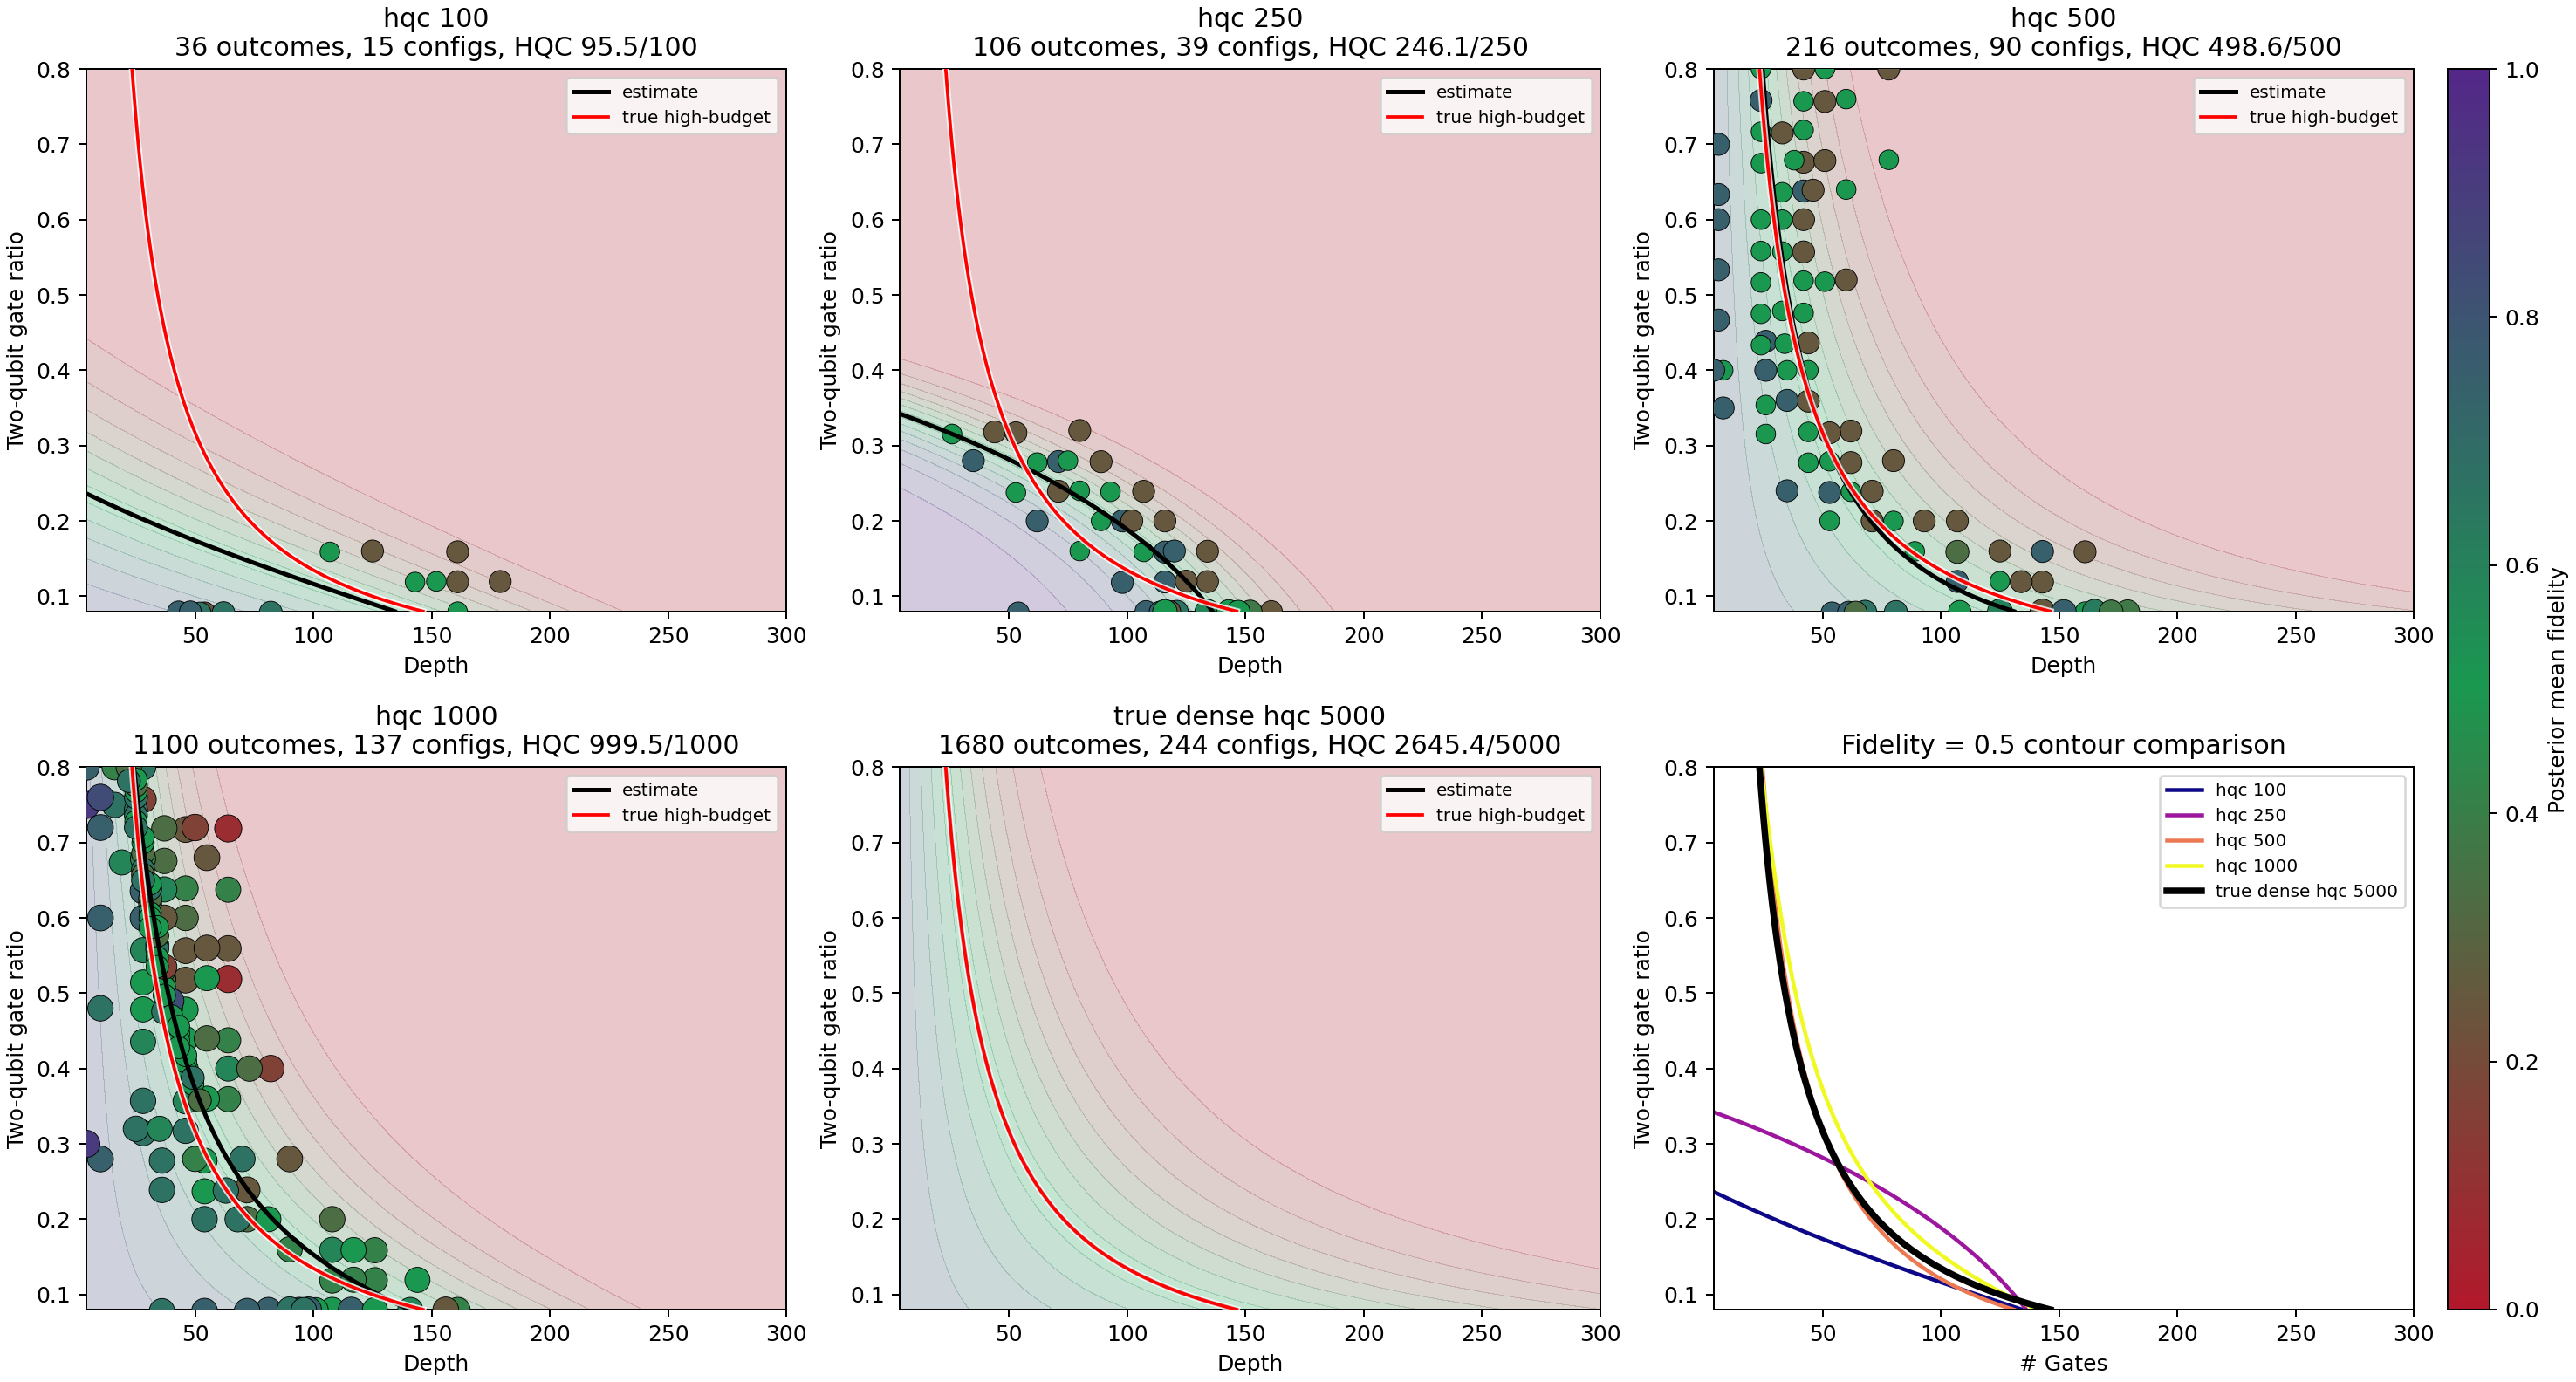

Here is the Python script that generated this plot:
from __future__ import annotations

import argparse
import json
import os
import tempfile
from math import ceil
from pathlib import Path

import numpy as np
from numpy.random import default_rng

from sympleq.applications.randomized_benchmarking.RMB import RMB
from sympleq.core.bayesian_estimation import BayesianEstimator

from viarregio2 import (
    config_from_parameters,
    fidelity_mean,
    fidelity_variance,
    make_backend,
    spend_measurements,
    template_config,
    total_measurements,
)
from viarregio3 import contour_points_from_surface
from viarregio4 import (
    affordable_shot_count,
    fidelity_colormap,
    fit_monotone_fidelity_surface,
    hqc_cost,
)
from viarregio7 import ContourFirstExperimentConfig
from viarregio7 import estimate_boundary as estimate_boundary_v7


def configure_plot_caches() -> None:
    """
    Keep Matplotlib/fontconfig caches in a writable temp directory.

    The benchmark imports Matplotlib lazily, but the sandbox/user environment
    may point its default cache under an unwritable home config directory.
    Setting these before plotting avoids a slow warning-heavy startup.
    """
    cache_root = Path(tempfile.gettempdir()) / "sympleq_benchmarkv7_cache"
    mpl_cache = cache_root / "matplotlib"
    xdg_cache = cache_root / "xdg"
    mpl_cache.mkdir(parents=True, exist_ok=True)
    xdg_cache.mkdir(parents=True, exist_ok=True)
    os.environ.setdefault("MPLCONFIGDIR", str(mpl_cache))
    os.environ.setdefault("XDG_CACHE_HOME", str(xdg_cache))


configure_plot_caches()


def parse_budget_list(value: str) -> list[float]:
    budgets = [float(part.strip()) for part in value.split(",") if part.strip()]
    if not budgets:
        raise ValueError("At least one budget is required.")
    if any(budget <= 0.0 for budget in budgets):
        raise ValueError("Budgets must be positive.")
    return budgets


def parse_optional_float(value: str) -> float | None:
    if value.strip().lower() in {"none", "null", "off"}:
        return None
    return float(value)


def make_settings(
    *,
    budget: float,
    seed: int,
    args: argparse.Namespace,
) -> ContourFirstExperimentConfig:
    if args.budget_mode == "hqc":
        measurement_budget = args.measurement_cap
        hqc_budget = float(budget)
    else:
        measurement_budget = int(round(budget))
        hqc_budget = args.hqc_budget

    return ContourFirstExperimentConfig(
        measurement_budget=measurement_budget,
        hqc_budget=hqc_budget,
        n_qubits_values=(args.n_qubits,),
        depth_bounds=(args.depth_min, args.depth_max),
        ratio_bounds=(args.ratio_min, args.ratio_max),
        random_elimination=args.random_elimination,
        scrambling_probability=args.scrambling_probability,
        min_adaptive_shots_per_config=1,
        max_adaptive_shots_per_config=args.max_adaptive_shots,
        max_shots_per_config=args.max_shots_per_config,
        candidate_grid_size=(args.contour_grid, args.contour_grid),
        boundary_width=0.08,
        shot_boundary_width=0.2,
        surface_smoothing=args.surface_smoothing,
        min_fit_points=8,
        monotone_l2=1e-3,
        contour_ready_probability_width=0.10,
        contour_min_anchors=4,
        contour_step_fraction=0.08,
        contour_projection_fraction=0.12,
        contour_gradient_fraction=0.01,
        ray_ratio_count=args.ray_ratio_count,
        ray_probe_shots=2,
        ray_bisection_steps=5,
        ray_bisection_shots=2,
        crossing_decision_confirm_shots=args.crossing_decision_confirm_shots,
        crossing_decision_probability_width=args.crossing_decision_probability_width,
        crossing_ambiguous_as_failure=not args.no_crossing_ambiguous_as_failure,
        initial_crossing_interior_bracket=not args.no_initial_crossing_interior_bracket,
        initial_crossing_center_fraction=args.initial_crossing_center_fraction,
        initial_crossing_half_width_fraction=args.initial_crossing_half_width_fraction,
        initial_crossing_expand_factor=args.initial_crossing_expand_factor,
        crossing_confirm_candidates=args.crossing_confirm_candidates,
        crossing_confirm_shots=args.crossing_confirm_shots,
        initial_anchor_refine=not args.no_initial_anchor_refine,
        initial_anchor_refine_shots=args.initial_anchor_refine_shots,
        initial_anchor_refine_steps=args.initial_anchor_refine_steps,
        initial_anchor_search_fraction=args.initial_anchor_search_fraction,
        initial_anchor_min_runs=args.initial_anchor_min_runs,
        trace_reserve_budget_fraction=args.trace_reserve_budget_fraction,
        trace_reserve_min_hqc=args.trace_reserve_min_hqc,
        trace_ratio_step_fraction=args.trace_ratio_step_fraction,
        trace_depth_search_fraction=0.06,
        trace_local_crossing=args.trace_local_crossing,
        trace_enforce_monotone_depth=not args.no_trace_monotone_depth,
        trace_correction_steps=args.trace_correction_steps,
        trace_shots=2,
        trace_accept_probability_width=0.12,
        trace_reject_probability_width=args.trace_reject_probability_width,
        trace_directions=(1,),
        model_projection_after_fit=args.model_projection_after_fit,
        refine_after_trace=args.refine_after_trace,
        trace_anchor_min_shots=args.trace_anchor_min_shots,
        refinement_shots=args.refinement_shots,
        refinement_boundary_width=0.15,
        batching_enabled=not args.no_batching,
        batch_max_configs=args.batch_max_configs,
        max_cost_per_batch=args.max_cost_per_batch,
        batch_reset_weight=args.batch_reset_weight,
        batch_candidate_multiplier=args.batch_candidate_multiplier,
        batch_refinement_shots=args.batch_refinement_shots,
        batch_refinement_fit_passes=args.batch_refinement_fit_passes,
        batch_acquisition_passes=args.batch_acquisition_passes,
        batch_post_trace_reserve_fraction=args.batch_post_trace_reserve_fraction,
        hqc_cost_informed_acquisition=(args.budget_mode == "hqc" or hqc_budget is not None),
        hqc_cost_power=1.0,
        rng_seed=seed,
        save_path=None,
        diagnostics_path=(
            Path(args.diagnostics_dir).expanduser().resolve()
            / f"{args.budget_mode}_{budget:g}_seed{seed}_diagnostics.json"
            if args.diagnostics_dir is not None
            else None
        ),
        print_diagnostics=args.print_diagnostics,
        verbose=args.verbose,
    )


def spend_for_reference(
    *,
    rmb: RMB,
    config,
    requested_shots: int,
    settings: ContourFirstExperimentConfig,
    remaining_measurements: int,
    remaining_hqc: float,
) -> tuple[int, int, float]:
    if requested_shots <= 0 or remaining_measurements <= 0 or remaining_hqc <= 0.0:
        return 0, remaining_measurements, remaining_hqc

    shots = min(requested_shots, remaining_measurements)
    if settings.hqc_budget is not None:
        shots = affordable_shot_count(
            config=config,
            requested_shots=shots,
            remaining_hqc=remaining_hqc,
            settings=settings,
        )
    if shots <= 0:
        return 0, remaining_measurements, remaining_hqc

    spent = spend_measurements(
        backend=rmb.backend,
        rng=rmb.rng,
        data=rmb._data,
        config=config,
        n_measurements=shots,
    )
    remaining_measurements -= spent
    if settings.hqc_budget is not None:
        remaining_hqc -= hqc_cost(config, spent, settings)
    else:
        remaining_hqc = float(remaining_measurements)
    return spent, remaining_measurements, remaining_hqc


def dense_reference_run(
    *,
    settings: ContourFirstExperimentConfig,
    seed: int,
    args: argparse.Namespace,
) -> RMB:
    """
    Build a high-quality reference from fixed-ratio depth bisections.

    This avoids using the same adaptive contour-following stopping rule as the
    candidate method.  The resulting reference is still fit with the same
    monotone surface, but the data are deliberately spread along the boundary.
    """
    rng = default_rng(seed)
    rmb = RMB.default(rng).with_backend(make_backend())
    template = template_config(settings, args.n_qubits)

    remaining_measurements = settings.measurement_budget
    remaining_hqc = (
        float(settings.hqc_budget)
        if settings.hqc_budget is not None
        else float(settings.measurement_budget)
    )

    def measure(depth: float, ratio: float, shots: int) -> tuple[object, float | None]:
        nonlocal remaining_measurements, remaining_hqc
        config = config_from_parameters(template=template, depth=depth, ratio=ratio)
        spent, remaining_measurements, remaining_hqc = spend_for_reference(
            rmb=rmb,
            config=config,
            requested_shots=shots,
            settings=settings,
            remaining_measurements=remaining_measurements,
            remaining_hqc=remaining_hqc,
        )
        if spent <= 0 and config not in rmb._data:
            return config, None
        return config, fidelity_mean(rmb._data[config])

    ratios = np.linspace(args.ratio_min, args.ratio_max, args.reference_ratios)
    for ratio in ratios:
        if remaining_measurements <= 0 or remaining_hqc <= settings.hqc_base_cost:
            break

        low_depth = float(args.depth_min)
        high_depth = float(args.depth_max)
        low_config, low_p = measure(low_depth, float(ratio), args.reference_edge_shots)
        high_config, high_p = measure(high_depth, float(ratio), args.reference_edge_shots)
        if low_p is None or high_p is None:
            break

        if low_p < 0.5 or high_p > 0.5:
            continue

        best_config = low_config if abs(low_p - 0.5) <= abs(high_p - 0.5) else high_config
        best_error = min(abs(low_p - 0.5), abs(high_p - 0.5))

        for _ in range(args.reference_bisection_steps):
            if remaining_measurements <= 0 or remaining_hqc <= settings.hqc_base_cost:
                break
            mid_depth = 0.5 * (low_depth + high_depth)
            mid_config, mid_p = measure(mid_depth, float(ratio), args.reference_shots)
            if mid_p is None:
                break
            error = abs(mid_p - 0.5)
            if error < best_error:
                best_config = mid_config
                best_error = error
            if mid_p >= 0.5:
                low_depth = float(mid_config.depth)
                low_p = mid_p
            else:
                high_depth = float(mid_config.depth)
                high_p = mid_p

        if args.reference_confirm_shots > 0:
            measure(
                float(best_config.depth),
                float(best_config.min_two_qubit_gate_ratio),
                args.reference_confirm_shots,
            )

    return rmb


def cache_path(
    *,
    label: str,
    budget: float,
    seed: int,
    args: argparse.Namespace,
) -> Path:
    cache_dir = Path(args.cache_dir).expanduser().resolve()
    reference_suffix = ""
    if label == "true":
        reference_suffix = (
            f"_{args.true_method}"
            f"_rr{args.reference_ratios}"
            f"_rs{args.reference_shots}"
            f"_rb{args.reference_bisection_steps}"
            f"_rc{args.reference_confirm_shots}"
        )
    name = (
        f"v7_{label}_"
        f"{args.budget_mode}{budget:g}_"
        f"{args.n_qubits}q_"
        f"d{args.depth_min}-{args.depth_max}_"
        f"r{args.ratio_min:g}-{args.ratio_max:g}_"
        f"seed{seed}{reference_suffix}_trace"
        f"{'local' if args.trace_local_crossing else 'projected'}"
        f"{'mono' if not args.no_trace_monotone_depth else 'free'}"
        f"_dc{args.crossing_decision_confirm_shots}"
        f"w{args.crossing_decision_probability_width:g}"
        f"{'af' if not args.no_crossing_ambiguous_as_failure else 'ap'}"
        f"_ib{'y' if not args.no_initial_crossing_interior_bracket else 'n'}"
        f"c{args.initial_crossing_center_fraction:g}"
        f"h{args.initial_crossing_half_width_fraction:g}"
        f"_ia{'r' if not args.no_initial_anchor_refine else 'n'}"
        f"{args.initial_anchor_refine_shots}"
        f"m{args.initial_anchor_min_runs}"
        f"_tr{args.trace_reserve_budget_fraction:g}m{args.trace_reserve_min_hqc:g}"
        f"_tc{args.trace_correction_steps}rw{args.trace_reject_probability_width:g}"
        f"_ta{args.trace_anchor_min_shots}"
        f"_{'mp' if args.model_projection_after_fit else 'nmp'}"
        f"_{'ref' if args.refine_after_trace else 'noref'}"
        f"_cc{args.crossing_confirm_candidates}s{args.crossing_confirm_shots}"
        f"_b{'y' if not args.no_batching else 'n'}"
        f"mc{args.batch_max_configs}"
        f"h{args.max_cost_per_batch if args.max_cost_per_batch is not None else 'none'}"
        f"rw{args.batch_reset_weight:g}"
        f"cm{args.batch_candidate_multiplier}"
        f"rs{args.batch_refinement_shots}"
        f"fp{args.batch_refinement_fit_passes}"
        f"ap{args.batch_acquisition_passes}"
        f"ptr{args.batch_post_trace_reserve_fraction:g}"
        f"_v7.json"
    )
    return cache_dir / name


def batch_summary_cache_path(path: Path) -> Path:
    return path.with_suffix(path.suffix + ".batch_summary.json")


def save_batch_summary_cache(path: Path, rmb: RMB) -> None:
    summary = getattr(rmb, "_batch_cost_summary", None)
    if not summary:
        return
    summary_path = batch_summary_cache_path(path)
    summary_path.write_text(json.dumps(summary, indent=2), encoding="utf-8")


def load_batch_summary_cache(path: Path, rmb: RMB) -> None:
    summary_path = batch_summary_cache_path(path)
    if not summary_path.exists():
        return
    with summary_path.open(encoding="utf-8") as handle:
        rmb._batch_cost_summary = json.load(handle)


def requested_budget_value(settings: ContourFirstExperimentConfig) -> float:
    if settings.hqc_budget is not None:
        return float(settings.hqc_budget)
    return float(settings.measurement_budget)


def spent_budget_value(rmb: RMB, settings: ContourFirstExperimentConfig) -> float:
    if settings.hqc_budget is not None:
        summary = getattr(rmb, "_batch_cost_summary", None)
        if summary:
            return float(summary["stitched_hqc_spent"])
        return hqc_spent(rmb, settings)
    return float(total_measurements(rmb._data))


def print_budget_warning(
    *,
    label: str,
    rmb: RMB,
    settings: ContourFirstExperimentConfig,
    args: argparse.Namespace,
) -> None:
    requested = requested_budget_value(settings)
    spent = spent_budget_value(rmb, settings)
    if requested <= 0.0 or not np.isfinite(spent):
        return
    fraction = spent / requested
    if fraction < args.warn_spend_fraction:
        print(
            f"WARNING: {label} spent only {spent:.1f} / {requested:.1f} "
            f"({fraction:.1%}) of the requested "
            f"{'HQC' if settings.hqc_budget is not None else 'measurement'} budget."
        )


def load_legacy_depth_ratio_cache(
    path: Path,
    settings: ContourFirstExperimentConfig,
    seed: int,
) -> RMB:
    """
    Load a pre-gate-count RMB cache and convert configs to current RMBConfig.
    """
    with path.open(encoding="utf-8") as handle:
        payload = json.load(handle)

    estimator_params = payload.get("estimator", {})
    default_estimator = BayesianEstimator(
        estimator_params.get("threshold", 10 ** -3),
        estimator_params.get("min_runs", 100),
        estimator_params.get("max_runs"),
    )
    rmb = RMB.default(default_rng(seed)).with_backend(make_backend()).with_bayesian_estimator(default_estimator)

    for rec in payload["data"]:
        template = (
            template_config(settings, rec["n_qubits"])
            .with_random_elimination(rec["random_elimination"])
            .with_scrambling_probability(rec["scrambling_probability"])
        )
        ratio = 0.5 * (
            float(rec["min_two_qubit_gate_ratio"])
            + float(rec.get("max_two_qubit_gate_ratio", rec["min_two_qubit_gate_ratio"]))
        )
        config = config_from_parameters(
            template=template,
            depth=float(rec["depth"]),
            ratio=ratio,
        )
        estimator = BayesianEstimator(
            default_estimator.threshold,
            default_estimator.min_runs,
            default_estimator.max_runs,
        )
        for outcome, count in rec["results"]:
            estimator.record(bool(outcome), int(count))
        rmb._data[config] = estimator

    return rmb


def print_batch_cost_summary(label: str, budget: float, rmb: RMB) -> None:
    summary = getattr(rmb, "_batch_cost_summary", None)
    if not summary:
        return
    stitched = float(summary["stitched_hqc_spent"])
    native = float(summary["native_hqc_estimate"])
    saving = float(summary["estimated_batching_saving_hqc"])
    fraction = float(summary["estimated_batching_saving_fraction"])
    print(
        f"{label} budget {budget:g} batching: stitched HQC {stitched:.1f}, "
        f"native separate-job estimate {native:.1f}, saving {saving:.1f} "
        f"({fraction:.1%})."
    )


def run_or_load(
    *,
    label: str,
    budget: float,
    seed: int,
    args: argparse.Namespace,
) -> tuple[RMB, ContourFirstExperimentConfig]:
    settings = make_settings(budget=budget, seed=seed, args=args)
    path = cache_path(label=label, budget=budget, seed=seed, args=args)
    if path.exists() and not args.rebuild:
        print(f"Loading {label} budget {budget:g} from {path}")
        try:
            rmb = RMB.load(path).with_backend(make_backend())
        except (KeyError, TypeError, ValueError) as exc:
            try:
                rmb = load_legacy_depth_ratio_cache(path, settings=settings, seed=seed)
            except (KeyError, TypeError, ValueError) as legacy_exc:
                print(
                    f"Cached {label} budget {budget:g} at {path} is incompatible "
                    f"with the current RMBConfig format ({exc}) and could not be "
                    f"converted ({legacy_exc}); rebuilding it."
                )
            else:
                print(f"Converted legacy cache for {label} budget {budget:g}.")
                print_budget_warning(label=label, rmb=rmb, settings=settings, args=args)
                return rmb, settings
        else:
            load_batch_summary_cache(path, rmb)
            print_batch_cost_summary(label=label, budget=budget, rmb=rmb)
            print_budget_warning(label=label, rmb=rmb, settings=settings, args=args)
            return rmb, settings

    print(f"Running {label} budget {budget:g}...")
    if label == "true" and args.true_method == "dense":
        rmb = dense_reference_run(settings=settings, seed=seed, args=args)
    else:
        rmb = estimate_boundary_v7(settings)
    path.parent.mkdir(parents=True, exist_ok=True)
    rmb.save(path)
    save_batch_summary_cache(path, rmb)
    print(f"Saved {label} budget {budget:g} to {path}")
    print_batch_cost_summary(label=label, budget=budget, rmb=rmb)
    print_budget_warning(label=label, rmb=rmb, settings=settings, args=args)
    return rmb, settings


def extract_contour(
    rmb: RMB,
    settings: ContourFirstExperimentConfig,
) -> tuple[np.ndarray, object | None]:
    try:
        surface = fit_monotone_fidelity_surface(rmb._data, settings)
    except (RuntimeError, ValueError):
        return np.empty((0, 2), dtype=float), None
    return contour_points_from_surface(surface, settings), surface


def hqc_spent(rmb: RMB, settings: ContourFirstExperimentConfig) -> float:
    if settings.hqc_budget is None:
        return float("nan")
    summary = getattr(rmb, "_batch_cost_summary", None)
    if summary:
        return float(summary["stitched_hqc_spent"])
    return float(sum(
        hqc_cost(config, estimator.num_runs(), settings)
        for config, estimator in rmb._data.items()
        if estimator.num_runs() > 0
    ))


def sorted_contour(contour: np.ndarray) -> np.ndarray:
    if len(contour) == 0:
        return contour
    order = np.lexsort((contour[:, 0], contour[:, 1]))
    return contour[order]


def scaled_points(points: np.ndarray, settings: ContourFirstExperimentConfig) -> np.ndarray:
    lower = np.array([settings.depth_bounds[0], settings.ratio_bounds[0]], dtype=float)
    upper = np.array([settings.depth_bounds[1], settings.ratio_bounds[1]], dtype=float)
    return (points - lower) / (upper - lower)


def contour_chamfer_distance(
    contour: np.ndarray,
    reference_contour: np.ndarray,
    settings: ContourFirstExperimentConfig,
) -> float:
    if len(contour) == 0 or len(reference_contour) == 0:
        return float("nan")
    scaled_contour = scaled_points(contour, settings)
    scaled_reference = scaled_points(reference_contour, settings)
    distances = np.linalg.norm(
        scaled_contour[:, None, :] - scaled_reference[None, :, :],
        axis=2,
    )
    return float(
        0.5 * (
            np.mean(np.min(distances, axis=1))
            + np.mean(np.min(distances, axis=0))
        )
    )


def contour_calibration_error(contour: np.ndarray, reference_surface) -> float:
    if len(contour) == 0 or reference_surface is None:
        return float("nan")
    return float(np.mean(np.abs(reference_surface.probability(contour) - 0.5)))


def point_arrays(rmb: RMB) -> tuple[np.ndarray, np.ndarray, np.ndarray, np.ndarray]:
    configs = [config for config, estimator in rmb._data.items() if estimator.num_runs() > 0]
    depths = np.array([config.depth for config in configs], dtype=float)
    ratios = np.array([config.min_two_qubit_gate_ratio for config in configs], dtype=float)
    fidelities = np.array([fidelity_mean(rmb._data[config]) for config in configs], dtype=float)
    variances = np.array([fidelity_variance(rmb._data[config]) for config in configs], dtype=float)
    certainty = 1.0 - np.clip(variances / (1.0 / 12.0), 0.0, 1.0)
    sizes = 25.0 + 140.0 * certainty
    return depths, ratios, fidelities, sizes


def plot_surface_panel(
    ax,
    *,
    rmb: RMB,
    settings: ContourFirstExperimentConfig,
    budget_label: str,
    true_contour: np.ndarray,
    show_points: bool = True,
) -> None:
    import matplotlib.pyplot as plt

    contour, surface = extract_contour(rmb, settings)
    cmap = fidelity_colormap()
    scatter = None
    if show_points:
        depths, ratios, fidelities, sizes = point_arrays(rmb)
        scatter = ax.scatter(
            depths,
            ratios,
            c=fidelities,
            s=sizes,
            cmap=cmap,
            vmin=0.0,
            vmax=1.0,
            edgecolors="black",
            linewidths=0.35,
            zorder=3,
        )

    if surface is not None:
        depth_grid, ratio_grid, probabilities = surface.probability_grid(settings)
        ax.contourf(
            depth_grid,
            ratio_grid,
            probabilities,
            levels=np.linspace(0.0, 1.0, 16),
            cmap=cmap,
            alpha=0.25,
            vmin=0.0,
            vmax=1.0,
            zorder=1,
        )
        if len(contour) > 0:
            c = sorted_contour(contour)
            ax.plot(c[:, 0], c[:, 1], color="black", linewidth=2.0, label="estimate", zorder=4)

    if len(true_contour) > 0:
        t = sorted_contour(true_contour)
        ax.plot(t[:, 0], t[:, 1], color="white", linewidth=3.0, alpha=0.8, zorder=4)
        ax.plot(t[:, 0], t[:, 1], color="red", linewidth=1.5, label="true high-budget", zorder=5)

    used = total_measurements(rmb._data)
    hqc = hqc_spent(rmb, settings)
    if np.isfinite(hqc):
        requested = requested_budget_value(settings)
        hqc_text = f", HQC {hqc:.1f}/{requested:.0f}"
    else:
        hqc_text = ""
    ax.set_title(f"{budget_label}\n{used} outcomes, {len(rmb._data)} configs{hqc_text}")
    ax.set_xlabel("Depth")
    ax.set_ylabel("Two-qubit gate ratio")
    ax.set_xlim(settings.depth_bounds)
    ax.set_ylim(settings.ratio_bounds)
    ax.legend(loc="best", fontsize=8)
    return scatter


def plot_overlay_panel(
    ax,
    *,
    contours: list[tuple[str, np.ndarray]],
    true_label: str,
    true_contour: np.ndarray,
    settings: ContourFirstExperimentConfig,
) -> None:
    cmap = __import__("matplotlib").colormaps.get_cmap("plasma")
    plotted = 0
    for idx, (label, contour) in enumerate(contours):
        if len(contour) == 0:
            continue
        color = cmap(idx / max(1, len(contours) - 1))
        c = sorted_contour(contour)
        ax.plot(c[:, 0], c[:, 1], linewidth=1.8, color=color, label=label)
        plotted += 1

    if len(true_contour) > 0:
        t = sorted_contour(true_contour)
        ax.plot(t[:, 0], t[:, 1], color="black", linewidth=3.0, label=true_label)

    ax.set_title("Fidelity = 0.5 contour comparison")
    ax.set_xlabel("# Gates")
    ax.set_ylabel("Two-qubit gate ratio")
    ax.set_xlim(settings.depth_bounds)
    ax.set_ylim(settings.ratio_bounds)
    if plotted or len(true_contour) > 0:
        ax.legend(loc="best", fontsize=8)


def make_plots(
    *,
    runs: list[tuple[str, RMB, ContourFirstExperimentConfig]],
    true_run: tuple[str, RMB, ContourFirstExperimentConfig],
    args: argparse.Namespace,
) -> None:
    import matplotlib.pyplot as plt
    from matplotlib.gridspec import GridSpec

    true_label, true_rmb, true_settings = true_run
    true_contour, true_surface = extract_contour(true_rmb, true_settings)

    surface_runs = runs + [true_run]
    n_panels = len(surface_runs) + 1
    n_cols = min(args.columns, n_panels)
    n_rows = ceil(n_panels / n_cols)
    fig = plt.figure(figsize=(5.2 * n_cols + 0.8, 4.4 * n_rows), constrained_layout=True)
    grid = GridSpec(
        n_rows,
        n_cols + 1,
        figure=fig,
        width_ratios=[1.0] * n_cols + [0.06],
    )
    flat_axes = [
        fig.add_subplot(grid[row, col])
        for row in range(n_rows)
        for col in range(n_cols)
    ]
    cbar_ax = fig.add_subplot(grid[:, -1])

    scatter = None
    contours = []
    for ax, (label, rmb, settings) in zip(flat_axes, surface_runs):
        panel_scatter = plot_surface_panel(
            ax,
            rmb=rmb,
            settings=settings,
            budget_label=label,
            true_contour=true_contour,
            show_points=(label != true_label or args.show_reference_points),
        )
        if panel_scatter is not None:
            scatter = panel_scatter
        contour, _ = extract_contour(rmb, settings)
        if label != true_label:
            contours.append((label, contour))
            print(
                f"{label}: contour points={len(contour)}, "
                f"Chamfer={contour_chamfer_distance(contour, true_contour, settings):.4f}, "
                f"calibration={contour_calibration_error(contour, true_surface):.4f}"
            )

    overlay_ax = flat_axes[len(surface_runs)]
    plot_overlay_panel(
        overlay_ax,
        contours=contours,
        true_label=true_label,
        true_contour=true_contour,
        settings=true_settings,
    )

    for ax in flat_axes[n_panels:]:
        ax.axis("off")

    if scatter is not None:
        cbar = fig.colorbar(scatter, cax=cbar_ax)
        cbar.set_label("Posterior mean fidelity")
    else:
        cbar_ax.axis("off")

    if args.output is not None:
        output = Path(args.output).expanduser().resolve()
        output.parent.mkdir(parents=True, exist_ok=True)
        if output.exists() and args.overwrite:
            output.unlink()
            print(f"Overwriting plot at {output}")
        fig.savefig(output, dpi=args.dpi)
        print(f"Saved plot to {output}")
    if not args.no_show:
        plt.show()
    else:
        plt.close(fig)


def parse_args() -> argparse.Namespace:
    parser = argparse.ArgumentParser(
        description="Plot viarregio7 batched contour estimates across budgets against a high-budget reference."
    )
    parser.add_argument("--budgets", type=str, default="100,250,500,1000")
    parser.add_argument("--true-budget", type=float, default=5000.0)
    parser.add_argument(
        "--true-method",
        choices=("dense", "adaptive"),
        default="dense",
        help="How to build the high-budget reference contour.",
    )
    parser.add_argument("--reference-ratios", type=int, default=28)
    parser.add_argument("--reference-bisection-steps", type=int, default=7)
    parser.add_argument("--reference-edge-shots", type=int, default=4)
    parser.add_argument("--reference-shots", type=int, default=6)
    parser.add_argument("--reference-confirm-shots", type=int, default=10)
    parser.add_argument("--budget-mode", choices=("hqc", "measurements"), default="hqc")
    parser.add_argument("--hqc-budget", type=float, default=None)
    parser.add_argument("--measurement-cap", type=int, default=1_000_000_000)
    parser.add_argument("--seed", type=int, default=1234)
    parser.add_argument("--true-seed-offset", type=int, default=100_000)
    parser.add_argument("--n-qubits", type=int, default=10)
    parser.add_argument("--depth-min", type=int, default=4)
    parser.add_argument("--depth-max", type=int, default=300)
    parser.add_argument("--ratio-min", type=float, default=0.08)
    parser.add_argument("--ratio-max", type=float, default=0.8)
    parser.add_argument("--random-elimination", type=float, default=0.1)
    parser.add_argument("--scrambling-probability", type=float, default=0.0)
    parser.add_argument("--contour-grid", type=int, default=100)
    parser.add_argument("--surface-smoothing", type=float, default=0.1)
    parser.add_argument("--max-adaptive-shots", type=int, default=5)
    parser.add_argument("--max-shots-per-config", type=int, default=10)
    parser.add_argument("--ray-ratio-count", type=int, default=5)
    parser.add_argument("--crossing-decision-confirm-shots", type=int, default=4)
    parser.add_argument("--crossing-decision-probability-width", type=float, default=0.20)
    parser.add_argument(
        "--no-crossing-ambiguous-as-failure",
        action="store_true",
        help="Let ambiguous initial bisection points update the pass side if their mean is above 0.5.",
    )
    parser.add_argument(
        "--no-initial-crossing-interior-bracket",
        action="store_true",
        help="Start initial crossing searches at min/max depth instead of an interior bracket.",
    )
    parser.add_argument("--initial-crossing-center-fraction", type=float, default=0.35)
    parser.add_argument("--initial-crossing-half-width-fraction", type=float, default=0.18)
    parser.add_argument("--initial-crossing-expand-factor", type=float, default=1.6)
    parser.add_argument("--crossing-confirm-candidates", type=int, default=0)
    parser.add_argument("--crossing-confirm-shots", type=int, default=4)
    parser.add_argument("--no-initial-anchor-refine", action="store_true")
    parser.add_argument("--initial-anchor-refine-shots", type=int, default=6)
    parser.add_argument("--initial-anchor-refine-steps", type=int, default=3)
    parser.add_argument("--initial-anchor-search-fraction", type=float, default=0.06)
    parser.add_argument("--initial-anchor-min-runs", type=int, default=8)
    parser.add_argument("--trace-reserve-budget-fraction", type=float, default=0.35)
    parser.add_argument("--trace-reserve-min-hqc", type=float, default=25.0)
    parser.add_argument("--trace-ratio-step-fraction", type=float, default=0.06)
    parser.add_argument(
        "--trace-local-crossing",
        action="store_true",
        help="Use local fixed-ratio depth crossings for trace steps.",
    )
    parser.add_argument(
        "--projected-trace",
        dest="trace_local_crossing",
        action="store_false",
        help="Use cheaper projected trace steps without local fixed-ratio crossings.",
    )
    parser.add_argument(
        "--no-trace-monotone-depth",
        action="store_true",
        help="Allow the traced contour depth to increase when the two-qubit ratio increases.",
    )
    parser.add_argument("--trace-correction-steps", type=int, default=2)
    parser.add_argument("--trace-reject-probability-width", type=float, default=0.25)
    parser.add_argument("--trace-anchor-min-shots", type=int, default=8)
    parser.add_argument(
        "--model-projection-after-fit",
        action="store_true",
        help=(
            "Use a refitted monotone surface to project every trace step. "
            "This is expensive because it runs an L-BFGS fit inside the trace loop."
        ),
    )
    parser.add_argument(
        "--refine-after-trace",
        action="store_true",
        help=(
            "After tracing, spend leftover budget on anchor confirmation and "
            "uncertainty refinement."
        ),
    )
    parser.add_argument(
        "--no-refine-after-trace",
        dest="refine_after_trace",
        action="store_false",
        help=(
            "Skip post-trace anchor confirmation and uncertainty refinement."
        ),
    )
    parser.add_argument("--refinement-shots", type=int, default=2)
    parser.add_argument(
        "--no-batching",
        action="store_true",
        help="Disable v7 stitched-cost batching and charge each request independently.",
    )
    parser.add_argument("--batch-max-configs", type=int, default=42)
    parser.add_argument(
        "--max-cost-per-batch",
        type=parse_optional_float,
        dest="max_cost_per_batch",
        default=50.0,
        help="Maximum estimated stitched HQC cost for one planned v7 batch. Use --max-cost-per-batch none to disable.",
    )
    parser.add_argument(
        "--batch-max-hqc-cost",
        type=parse_optional_float,
        dest="max_cost_per_batch",
        help=argparse.SUPPRESS,
    )
    parser.add_argument("--batch-reset-weight", type=float, default=1.0)
    parser.add_argument("--batch-candidate-multiplier", type=int, default=4)
    parser.add_argument("--batch-refinement-shots", type=int, default=4)
    parser.add_argument("--batch-refinement-fit-passes", type=int, default=3)
    parser.add_argument("--batch-acquisition-passes", type=int, default=2)
    parser.add_argument("--batch-post-trace-reserve-fraction", type=float, default=0.0)
    parser.add_argument("--diagnostics-dir", type=str, default=None)
    parser.add_argument("--print-diagnostics", action="store_true")
    parser.add_argument(
        "--cache-dir",
        type=str,
        default=str(Path(__file__).resolve().parent / "benchmark_cache"),
    )
    parser.add_argument("--rebuild", action="store_true")
    parser.add_argument(
        "--overwrite",
        action="store_true",
        help="Rebuild all cached benchmark runs and overwrite the output plot.",
    )
    parser.add_argument("--output", type=str, default="scripts/experiments/rmb_bayes/benchmarkv7.png")
    parser.add_argument("--dpi", type=int, default=180)
    parser.add_argument("--columns", type=int, default=3)
    parser.add_argument(
        "--show-reference-points",
        dest="show_reference_points",
        action="store_true",
        help="Show dense-reference probe points as well as the fitted reference contour.",
    )
    parser.add_argument(
        "--hide-reference-points",
        dest="show_reference_points",
        action="store_false",
        help="Hide dense-reference probe points and show only the fitted reference contour.",
    )
    parser.set_defaults(show_reference_points=False)
    parser.set_defaults(trace_local_crossing=True)
    parser.set_defaults(refine_after_trace=True)
    parser.add_argument("--no-show", action="store_true", help="Save the figure without opening a window.")
    parser.add_argument("--warn-spend-fraction", type=float, default=0.8)
    parser.add_argument("--verbose", action="store_true")
    return parser.parse_args()


def main(**overrides) -> None:
    args = parse_args()
    for name, value in overrides.items():
        if not hasattr(args, name):
            raise ValueError(f"Unknown benchmarkv7 option: {name}")
        setattr(args, name, value)
    if args.overwrite:
        args.rebuild = True
    budgets = parse_budget_list(args.budgets)

    true_seed = args.seed + args.true_seed_offset
    true_run = (
        f"true {args.true_method} {args.budget_mode} {args.true_budget:g}",
        *run_or_load(label="true", budget=args.true_budget, seed=true_seed, args=args),
    )

    runs = []
    for budget in budgets:
        label = f"{args.budget_mode} {budget:g}"
        rmb, settings = run_or_load(label="budget", budget=budget, seed=args.seed, args=args)
        runs.append((label, rmb, settings))

    make_plots(runs=runs, true_run=true_run, args=args)


if __name__ == "__main__":
    main(overwrite=True)
